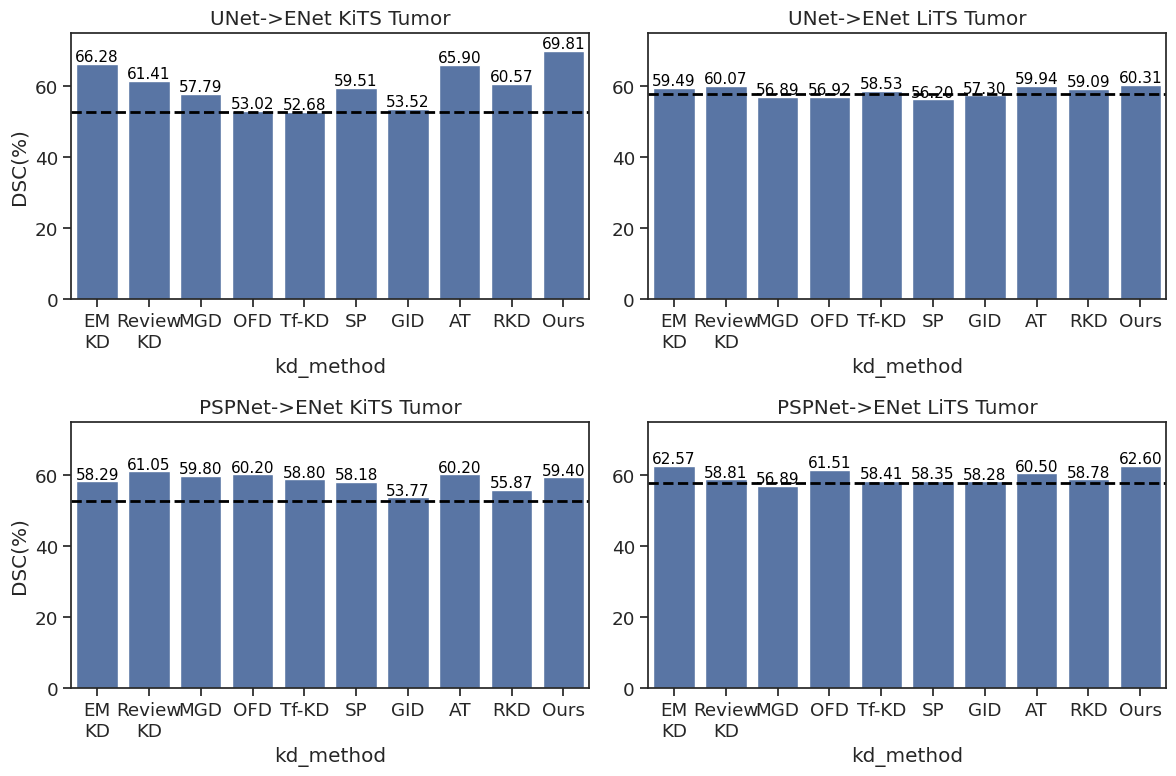

Reproduce this figure in Python.
import seaborn as sns
import matplotlib.pyplot as plt
import pandas as pd

# 设置更好看的字体和样式
sns.set(font_scale=1.2, style="white", font = "sans-serif")
sns.set_style('ticks')
# 创建示例数据
# UNet->ENet KiTS Tumor
data1 = pd.DataFrame({
    'kd_method': ["EM\nKD", "Review\nKD", "MGD", "OFD", "Tf-KD", "SP", "GID", "AT", "RKD", "Ours"],
    'DSC(%)': [66.280, 61.410, 57.79, 53.02, 52.68, 59.51, 53.520, 65.90, 60.57, 69.81],
    'baseline': 52.61
})
# UNet->ENet LiTS Tumor
data2 = pd.DataFrame({
    'kd_method': ["EM\nKD", "Review\nKD", "MGD", "OFD", "Tf-KD", "SP", "GID", "AT", "RKD", "Ours"],
    '': [59.49, 60.07, 56.89, 56.92, 58.53, 56.20, 57.30, 59.94, 59.09, 60.31],
    'baseline': 57.69
})
# PSPNet->ENet KiTS Tumor
data3 = pd.DataFrame({
    'kd_method': ["EM\nKD", "Review\nKD", "MGD", "OFD", "Tf-KD", "SP", "GID", "AT", "RKD", "Ours"],
    'DSC(%)': [58.29, 61.05, 59.80, 60.20, 58.80, 58.18, 53.77, 60.20, 55.87, 59.40],
    'baseline': 52.61
})
# PSPNet->ENet LiTS Tumor
data4 = pd.DataFrame({
    'kd_method': ["EM\nKD", "Review\nKD", "MGD", "OFD", "Tf-KD", "SP", "GID", "AT", "RKD", "Ours"],
    '': [62.57, 58.81, 56.89, 61.51, 58.41, 58.35, 58.28, 60.50, 58.78, 62.60],
    'baseline': 57.69
})

# 创建一个包含四个子图的图形
fig, axes = plt.subplots(2, 2, figsize=(12, 8))
# axes[0, 0].spines['top'].set_visible(False)
# axes[0, 0].spines['right'].set_visible(False)
# 子图1 - 柱形图1
sns.barplot(x="kd_method", y="DSC(%)", data=data1, ax=axes[0, 0])
axes[0, 0].axhline(y=52.61, color='black', linestyle='--', lw=2)
axes[0, 0].set_title('UNet->ENet KiTS Tumor')
axes[0, 0].set_ylim(0, 75)
# 在每个柱子上方添加数值标签到子图1
for p in axes[0, 0].patches:
    axes[0, 0].annotate(f'{p.get_height():.2f}', (p.get_x() + p.get_width() / 2., p.get_height()), ha='center', va='center', fontsize=11, color='black', xytext=(0, 5), textcoords='offset points')

# 子图2 - 柱形图2
sns.barplot(x="kd_method", y="", data=data2, ax=axes[0, 1])
axes[0, 1].axhline(y=57.69, color='black', linestyle='--', lw=2)
axes[0, 1].set_title('UNet->ENet LiTS Tumor')
axes[0, 1].set_ylim(0, 75)
# 在每个柱子上方添加数值标签到子图2
for p in axes[0, 1].patches:
    axes[0, 1].annotate(f'{p.get_height():.2f}', (p.get_x() + p.get_width() / 2., p.get_height()), ha='center', va='center', fontsize=11, color='black', xytext=(0, 5), textcoords='offset points')

# 子图3 - 柱形图3
sns.barplot(x="kd_method", y="DSC(%)", data=data3, ax=axes[1, 0])
axes[1, 0].axhline(y=52.61, color='black', linestyle='--', lw=2)
axes[1, 0].set_title('PSPNet->ENet KiTS Tumor')
axes[1, 0].set_ylim(0, 75)
# 在每个柱子上方添加数值标签到子图3
for p in axes[1, 0].patches:
    axes[1, 0].annotate(f'{p.get_height():.2f}', (p.get_x() + p.get_width() / 2., p.get_height()), ha='center', va='center', fontsize=11, color='black', xytext=(0, 5), textcoords='offset points')

# 子图4 - 柱形图4
sns.barplot(x="kd_method", y="", data=data4, ax=axes[1, 1])
axes[1, 1].axhline(y=57.69, color='black', linestyle='--', lw=2)
axes[1, 1].set_title('PSPNet->ENet LiTS Tumor')
axes[1, 1].set_ylim(0, 75)
# 在每个柱子上方添加数值标签到子图4
for p in axes[1, 1].patches:
    axes[1, 1].annotate(f'{p.get_height():.2f}', (p.get_x() + p.get_width() / 2., p.get_height()), ha='center', va='center', fontsize=11, color='black', xytext=(0, 5), textcoords='offset points')

# 调整子图之间的间距
plt.tight_layout()

# 保存图表为图像文件
plt.savefig("kd.png")  # 可以更改文件名和格式

# 显示图形
plt.show()
